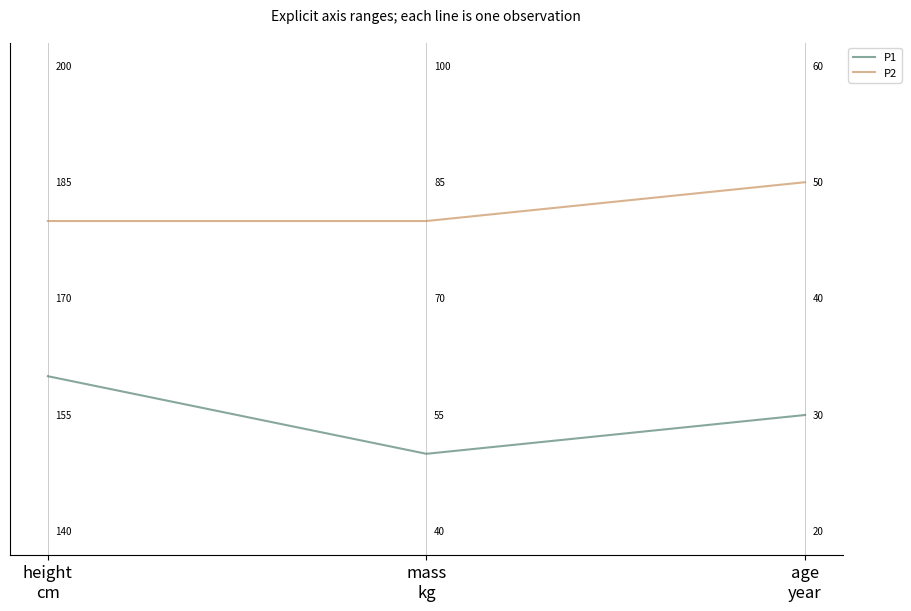

Here is the Python script that generated this plot:
# Tuyan specialist vector renderer v1; immutable source data.
import json
d = json.loads("{\"type\":\"parallel_coordinates\",\"rows\":[{\"id\":\"P1\",\"height\":160,\"mass\":50,\"age\":30},{\"id\":\"P2\",\"height\":180,\"mass\":80,\"age\":50}],\"units\":{},\"options\":{\"axes\":[{\"id\":\"height\",\"min\":140,\"max\":200,\"unit\":\"cm\"},{\"id\":\"mass\",\"min\":40,\"max\":100,\"unit\":\"kg\"},{\"id\":\"age\",\"min\":20,\"max\":60,\"unit\":\"year\"}],\"normalization\":\"axis_range\"},\"analysis\":{\"description\":\"Synthetic teaching fixture; supplied quantities are not research findings.\"},\"pixels\":1024,\"plotStyle\":{\"width\":9,\"height\":6,\"fontSize\":12}}")

import math
from statistics import NormalDist
import numpy as np
import matplotlib
matplotlib.use('Agg')
import matplotlib.pyplot as plt
from matplotlib.patches import Circle, Rectangle, Polygon, PathPatch, Wedge, FancyArrowPatch
from matplotlib.path import Path
from matplotlib.textpath import TextPath
from matplotlib.font_manager import FontProperties
from matplotlib.transforms import Affine2D
from matplotlib.colors import BoundaryNorm, Normalize
from matplotlib.cm import ScalarMappable
r,kind,opt,unit=d['rows'],d['type'],d['options'],d['units']
plt.rcParams.update({'font.size':d['plotStyle']['fontSize'],'svg.fonttype':'none'})
fig,ax=plt.subplots(figsize=(d['plotStyle']['width'],d['plotStyle']['height']),layout='constrained')
fig.set_facecolor('white')
fig._tuyan_target_pixels=d['pixels']
colors=['#487968','#c58b53','#647da6','#a77592','#a5a659','#578eaa','#be7666']
computations={}
checks={}
def verify(name,actual,expected,tolerance=1e-9):
    error=float(abs(actual-expected))
    assert math.isfinite(error) and error<=tolerance*max(1,abs(expected)), name
    checks[name]={'actual':float(actual),'expected':float(expected),'absoluteError':error}
def note(text):
    ax.set_title(text,fontsize=10,pad=16)
def clean(value):
    if isinstance(value,dict):return {str(k):clean(v) for k,v in value.items()}
    if isinstance(value,(list,tuple,np.ndarray)):return [clean(v) for v in value]
    if isinstance(value,np.generic):return value.item()
    return value
def ribbon(x0,x1,y0,y1,height,color,alpha=.6):
    # Both vertical cross-sections have identical data-space thickness.
    dx=(x1-x0)*.45
    vertices=[(x0,y0),(x0+dx,y0),(x1-dx,y1),(x1,y1),(x1,y1+height),(x1-dx,y1+height),(x0+dx,y0+height),(x0,y0+height),(x0,y0)]
    codes=[Path.MOVETO,Path.CURVE4,Path.CURVE4,Path.CURVE4,Path.LINETO,Path.CURVE4,Path.CURVE4,Path.CURVE4,Path.CLOSEPOLY]
    artist=PathPatch(Path(vertices,codes),facecolor=color,edgecolor='none',alpha=alpha)
    ax.add_patch(artist)
    verify('ribbon_%d_width'%len(ax.patches),vertices[4][1]-vertices[3][1],height)
    return artist
if kind=='network':
    ids=[a['id'] for a in opt['nodes']];n=len(ids)
    positions={name:(math.cos(2*math.pi*i/n),math.sin(2*math.pi*i/n)) for i,name in enumerate(ids)}
    weighted='value' in r[0]
    scale=4/max(a['value'] for a in r) if weighted else 1
    for a in r:
        weight=a['value'] if weighted else 1
        artist=FancyArrowPatch(positions[a['source']],positions[a['target']],arrowstyle='-|>' if opt['directed'] else '-',mutation_scale=12,linewidth=weight*scale,color=colors[0],shrinkA=12,shrinkB=12)
        ax.add_patch(artist);verify('edge_%d_width'%len(ax.patches),artist.get_linewidth(),weight*scale)
        if weighted:
            p,q=positions[a['source']],positions[a['target']];ax.text((p[0]+q[0])/2,(p[1]+q[1])/2,str(weight),fontsize=8)
    points=np.array(list(positions.values()));artist=ax.scatter(points[:,0],points[:,1],s=250,c=colors[1],zorder=3)
    for a in opt['nodes']:
        x,y=positions[a['id']];ax.text(x*1.14,y*1.14,a.get('label',a['id']),ha='center',va='center',fontsize=9)
    degree={name:sum(a['source']==name or a['target']==name for a in r) for name in ids}
    verify('degree_sum',sum(degree.values()),2*len(r));verify('rendered_node_count',len(artist.get_offsets()),n)
    computations={'positions':positions,'degree':degree,'isolatedNodes':[k for k,v in degree.items() if v==0],'lineWidthPerWeight':scale}
    ax.set(xlim=(-1.4,1.4),ylim=(-1.4,1.4),aspect='equal');ax.axis('off');note('Circular layout; distances are not scientific distances'+ ('; weights: '+opt['weightUnit'] if weighted else ''))
elif kind=='euler':
    a,b=set(r[0]['members']),set(r[1]['members']);both=len(a&b);only_a=len(a-b);only_b=len(b-a)
    if a==b:
        locations=[(0,0,1),(0,0,1)];topology='equal';ax.text(0,0,str(both),ha='center');ax.text(0,1.15,r[0]['set']+' = '+r[1]['set'],ha='center')
    elif a.issubset(b) or b.issubset(a):
        small=0 if a.issubset(b) else 1;locations=[None,None];locations[small]=(-.25,0,.5);locations[1-small]=(0,0,1);topology='containment'
        ax.text(-.25,0,str(both),ha='center');ax.text(.65,0,str(only_b if small==0 else only_a),ha='center')
        ax.text(-.25,.6,r[small]['set'],ha='center');ax.text(0,1.15,r[1-small]['set'],ha='center')
    elif not both:
        locations=[(-1.1,0,1),(1.1,0,1)];topology='disjoint'
        for i,x in enumerate([-1.1,1.1]):ax.text(x,0,str([only_a,only_b][i]),ha='center');ax.text(x,1.15,r[i]['set'],ha='center')
    else:
        locations=[(-.6,0,1),(.6,0,1)];topology='overlap'
        for x,value in [(-1,only_a),(0,both),(1,only_b)]:ax.text(x,0,str(value),ha='center')
        for i,x in enumerate([-.8,.8]):ax.text(x,1.15,r[i]['set'],ha='center')
    for i,(x,y,radius) in sorted(enumerate(locations),key=lambda z:-z[1][2]):ax.add_patch(Circle((x,y),radius,facecolor=colors[i],edgecolor=colors[i],alpha=.25,linewidth=2))
    verify('union_count',only_a+both+only_b,len(a|b));computations={'intersection':both,'onlyA':only_a,'onlyB':only_b,'union':len(a|b),'topology':topology,'areaMode':'schematic'}
    ax.set(xlim=(-2.5,2.5),ylim=(-1.4,1.5),aspect='equal');ax.axis('off');note('Exact membership counts and topology; areas are schematic')
elif kind=='sankey':
    nodes=opt['nodes'];total=sum(a['value'] for a in r);gap=total*.07
    starts={};totals={};row_heights=[]
    for stage in [0,1]:
        offset=0
        for node in [n for n in nodes if n['stage']==stage]:
            name=node['id'];value=sum(a['value'] for a in r if a['source' if stage==0 else 'target']==name)
            starts[name]=offset;totals[name]=value
            rect=Rectangle((stage-.025,offset),.05,value,color=colors[stage]);ax.add_patch(rect)
            ax.text(stage+(-.05 if stage==0 else .05),offset+value/2,name+' ('+str(value)+')',ha='right' if stage==0 else 'left',va='center',fontsize=9)
            verify(name+'_node_height',rect.get_height(),value);offset+=value+gap
        row_heights.append(offset)
    used={name:0. for name in starts}
    for i,a in enumerate(r):
        s,t=a['source'],a['target'];ribbon(.025,.975,starts[s]+used[s],starts[t]+used[t],a['value'],colors[i%len(colors)]);used[s]+=a['value'];used[t]+=a['value']
    for name in used:verify(name+'_allocated_flow',used[name],totals[name])
    verify('both_column_total',sum(totals.values()),2*total);computations={'nodeTotals':totals,'totalFlow':total,'dataSpaceWidthPerValue':1}
    ax.set(xlim=(-.28,1.28),ylim=(-gap,max(row_heights)));ax.axis('off');note('Flow width: '+unit['value']+'; two-stage supplied flows')
elif kind=='chord':
    ids=opt['nodes'];totals={n:sum(a['value'] for a in r if n in [a['source'],a['target']]) for n in ids};total=sum(totals.values());gap=.04;scale=(2*math.pi-gap*len(ids))/total
    starts={};used={n:0. for n in ids};angle=0;arcs={}
    for i,n in enumerate(ids):
        starts[n]=angle;end=angle+totals[n]*scale;arcs[n]=[angle,end]
        ax.add_patch(Wedge((0,0),1,math.degrees(angle),math.degrees(end),width=.08,facecolor=colors[i%len(colors)]))
        mid=(angle+end)/2;ax.text(1.15*math.cos(mid),1.15*math.sin(mid),n,ha='center',va='center',fontsize=9);angle=end+gap
    spans=[]
    for i,a in enumerate(r):
        s,t,v=a['source'],a['target'],a['value'];a0=starts[s]+used[s]*scale;a1=a0+v*scale;b0=starts[t]+used[t]*scale;b1=b0+v*scale;used[s]+=v;used[t]+=v
        aa=np.linspace(a0,a1,12);bb=np.linspace(b0,b1,12);pa=np.column_stack([.91*np.cos(aa),.91*np.sin(aa)]);pb=np.column_stack([.91*np.cos(bb),.91*np.sin(bb)])
        verts=[*pa,(0,0),pb[0],*pb[1:],(0,0),pa[0]];codes=[Path.MOVETO]+[Path.LINETO]*(len(pa)-1)+[Path.CURVE3,Path.CURVE3]+[Path.LINETO]*(len(pb)-1)+[Path.CURVE3,Path.CURVE3]
        ax.add_patch(PathPatch(Path(verts,codes),facecolor=colors[ids.index(s)%len(colors)],alpha=.5,edgecolor='none'))
        verify('edge_%d_source_span'%i,a1-a0,v*scale);verify('edge_%d_target_span'%i,b1-b0,v*scale);spans.append([a0,a1,b0,b1])
    for n in ids:verify(n+'_incident_allocation',used[n],totals[n])
    computations={'incidentTotals':totals,'edgeSpansRadians':spans,'radiansPerValue':scale,'undirectedTotal':total/2}
    ax.set(xlim=(-1.4,1.4),ylim=(-1.4,1.4),aspect='equal');ax.axis('off');note('Undirected ribbons; endpoint angle proportional to '+unit['value'])
elif kind=='radar':
    ax.remove();ax=fig.add_subplot(111,projection='polar');axes=opt['axes'];angles=np.arange(len(axes))*2*math.pi/len(axes);closed=np.r_[angles,angles[0]];normalized={}
    groups=list(dict.fromkeys(a['group'] for a in r))
    for i,g in enumerate(groups):
        values=[next(a['value'] for a in r if a['group']==g and a['label']==b['id']) for b in axes];values=np.array([(v-b['min'])/(b['max']-b['min']) for v,b in zip(values,axes)]);normalized[g]=values
        line=ax.plot(closed,np.r_[values,values[0]],color=colors[i%len(colors)],label=g)[0];ax.fill(closed,np.r_[values,values[0]],color=colors[i%len(colors)],alpha=.1);verify(g+'_radius_error',np.max(np.abs(line.get_ydata()[:-1]-values)),0)
    ax.set_xticks(angles,[a['id']+'\n'+str(a['min'])+'–'+str(a['max'])+' '+a['unit'] for a in axes],fontsize=9);ax.set_ylim(0,1);ax.legend(loc='upper right',bbox_to_anchor=(1.3,1.15));note('Explicit per-axis normalization; polygon area is not a score');computations={'normalizedRadii':normalized}
elif kind=='qq':
    sample=np.sort([a['value'] for a in r]);p=(np.arange(len(sample))+.5)/len(sample)
    if opt['reference']=='normal':theoretical=np.array([NormalDist(opt['mean'],opt['sd']).inv_cdf(float(q)) for q in p])
    else:theoretical=np.quantile(opt['referenceValues'],p,method='linear')
    points=ax.scatter(theoretical,sample,c=colors[0]);limits=[min(theoretical.min(),sample.min()),max(theoretical.max(),sample.max())];ax.plot(limits,limits,'--',color='#999999',label='Identity (same units)');ax.legend(fontsize=8)
    verify('sample_order_error',np.max(np.abs(points.get_offsets()[:,1]-sample)),0);verify('quantile_order_violations',np.sum(np.diff(theoretical)<0),0)
    computations={'probabilities':p,'referenceQuantiles':theoretical,'sampleQuantiles':sample,'plottingPosition':'(i - 0.5) / n','parameterSource':'supplied; not fitted'}
    ax.set_xlabel('Reference quantile ('+unit['value']+')');ax.set_ylabel('Sample quantile ('+unit['value']+')');note('Q-Q comparison; no normality test or fitted parameters')
elif kind=='streamgraph':
    groups=list(dict.fromkeys(a['group'] for a in r));xs=sorted(set(a['x'] for a in r));values=np.array([[next(a['y'] for a in r if a['x']==x and a['group']==g) for x in xs] for g in groups]);total=values.sum(axis=0);baseline=-total/2;lower=baseline.copy()
    for i,g in enumerate(groups):
        upper=lower+values[i];ax.fill_between(xs,lower,upper,color=colors[i%len(colors)],label=g);verify(g+'_thickness_error',np.max(np.abs(upper-lower-values[i])),0);lower=upper
    verify('symmetric_baseline_error',np.max(np.abs(lower+baseline)),0);computations={'x':xs,'totalThickness':total,'baseline':baseline,'series':dict(zip(groups,values))};ax.set_xlabel(unit['x']);ax.set_ylabel('Thickness ('+unit['y']+'); centered baseline');ax.legend()
elif kind=='cumulative_incidence':
    groups=list(dict.fromkeys(a.get('group','Data') for a in r));results={};color_index=0
    for group in groups:
        rows=[a for a in r if a.get('group','Data')==group];times=sorted(set(a['time'] for a in rows));s=1.;cif=np.zeros(len(opt['causes']));xs=[0.];curves=[cif.copy()];risks=[];survival=[1.]
        buckets={t:{'events':np.zeros(len(opt['causes']),dtype=int),'censored':0} for t in times}
        for a in rows:
            if a['event']:buckets[a['time']]['events'][opt['causes'].index(a['cause'])]+=1
            else:buckets[a['time']]['censored']+=1
        risk=len(rows)
        for t in times:
            counts=buckets[t]['events'];censored=buckets[t]['censored'];before=s;cif=cif+before*counts/risk;s=before*(1-counts.sum()/risk);xs.append(t);curves.append(cif.copy());survival.append(s);risks.append({'time':t,'atRisk':risk,'eventsByCause':counts,'censored':censored})
            verify(group+'_mass_at_'+str(t),s+cif.sum(),1);risk-=int(counts.sum())+censored
        curves=np.array(curves)
        for j,c in enumerate(opt['causes']):
            line=ax.step(xs,curves[:,j],where='post',label=group+' / '+c,color=colors[color_index%len(colors)])[0];color_index+=1;verify(group+'_'+c+'_curve_error',np.max(np.abs(line.get_ydata()-curves[:,j])),0);verify(group+'_'+c+'_monotonic_violations',np.sum(np.diff(curves[:,j])< -1e-12),0)
        results[group]={'time':xs,'cif':dict(zip(opt['causes'],curves.T)),'eventFreeSurvival':survival,'riskSets':risks}
    computations={'estimator':'Aalen-Johansen, common time-zero entry, right censoring, simultaneous cause jumps','groups':results};ax.set_ylim(0,1.03);ax.set_xlabel(unit['time']);ax.set_ylabel('Cumulative incidence');ax.legend(fontsize=8);note('Aalen–Johansen competing risks; no CI estimated')
elif kind=='matrix_link_overlay':
    names=list(dict.fromkeys(a['row'] for a in r));n=len(names);matrix=np.array([[next(a['value'] for a in r if a['row']==y and a['column']==x) for x in names] for y in names]);mesh=ax.pcolormesh(np.arange(n+1)-.5,np.arange(n+1)-.5,matrix,cmap='viridis',shading='flat');fig.colorbar(mesh,ax=ax,label=unit['value'],shrink=.7)
    maxweight=max(abs(a['value']) for a in opt['links']);scale=4/maxweight
    for i,a in enumerate(opt['links']):
        y0,y1=names.index(a['source']),names.index(a['target']);x=-.65;control=-1-abs(y0-y1)*.3
        path=Path([(x,y0),(control,y0),(control,y1),(x,y1)],[Path.MOVETO,Path.CURVE4,Path.CURVE4,Path.CURVE4]);p=PathPatch(path,fill=False,linewidth=abs(a['value'])*scale,color=colors[i%len(colors)]);ax.add_patch(p);ax.text(control,(y0+y1)/2,str(a['value']),ha='right',fontsize=8);verify('link_%d_width'%i,p.get_linewidth(),abs(a['value'])*scale)
    verify('matrix_value_error',np.max(np.abs(np.asarray(mesh.get_array()).reshape(matrix.shape)-matrix)),0);computations={'matrix':matrix,'linkWidthPerAbsoluteValue':scale,'suppliedLinks':opt['links']}
    ax.set_xticks(range(n),names,rotation=30);ax.set_yticks(range(n),names);ax.set_xlim(-2-.3*n,n-.5);ax.set_ylim(n-.5,-.5);note(opt['matrixStatistic']+'\nLinks: '+opt['linkStatistic']+' ('+opt['linkUnit']+')')
elif kind=='parallel_coordinates':
    axes=opt['axes'];x=np.arange(len(axes));values=[]
    for i,a in enumerate(r):
        y=np.array([(a[b['id']]-b['min'])/(b['max']-b['min']) for b in axes]);values.append(y);line=ax.plot(x,y,color=colors[i%len(colors)],alpha=.65,label=a['id'] if len(r)<=12 else None)[0];verify(a['id']+'_normalized_error',np.max(np.abs(line.get_ydata()-y)),0)
    for i,b in enumerate(axes):
        ax.axvline(i,color='#cccccc',linewidth=.7,zorder=0)
        for v in np.linspace(b['min'],b['max'],5):ax.text(i+.02,(v-b['min'])/(b['max']-b['min']),format(v,'.3g'),fontsize=7,va='center')
    ax.set_xticks(x,[b['id']+'\n'+b['unit'] for b in axes]);ax.set_ylim(-.05,1.05);ax.set_yticks([])
    if len(r)<=12:ax.legend(fontsize=8,loc='upper left',bbox_to_anchor=(1,1))
    computations={'normalizedObservations':dict(zip([a['id'] for a in r],values))};note('Explicit axis ranges; each line is one observation')
elif kind in ['treemap','circle_packing']:
    nodes={a['id']:a for a in r};children={a['id']:[b['id'] for b in r if b['parent']==a['id']] for a in r};root=next(a['id'] for a in r if a['parent'] is None);leaves=[a['id'] for a in r if not children[a['id']]];geometries={}
    if kind=='treemap':
        def layout(name,x,y,w,h,depth):
            a=nodes[name];geometries[name]=[x,y,w,h];rect=Rectangle((x,y),w,h,facecolor=colors[leaves.index(name)%len(colors)] if name in leaves else 'none',edgecolor='white' if name in leaves else '#303d35',linewidth=1.5 if depth==0 else .7,zorder=1+depth);ax.add_patch(rect)
            verify(name+'_area_ratio',w*h,nodes[name]['value']/nodes[root]['value'])
            if not children[name]:ax.text(x+w/2,y+h/2,a['label']+'\n'+str(a['value']),ha='center',va='center',fontsize=9)
            else:
                offset=0
                for child in children[name]:
                    ratio=nodes[child]['value']/a['value']
                    if depth%2==0:layout(child,x+offset*w,y,w*ratio,h,depth+1)
                    else:layout(child,x,y+offset*h,w,h*ratio,depth+1)
                    offset+=ratio
                ax.add_patch(Rectangle((x,y),w,h,facecolor='none',edgecolor='#203d31',linewidth=1.5,zorder=30-depth))
                if depth>0:ax.text(x+.01*w,y+h-.025*h,a['label'],ha='left',va='top',fontsize=8,zorder=40,bbox={'facecolor':'white','edgecolor':'none','alpha':.75,'pad':1})
        layout(root,0,0,1,1,0);verify('leaf_area_sum',sum(geometries[n][2]*geometries[n][3] for n in leaves),1);ax.set(xlim=(-.02,1.02),ylim=(-.02,1.02),aspect='equal');note(nodes[root]['label']+'; slice-and-dice area proportional to '+unit['value'])
    else:
        radii={}
        def radius(name):
            radii[name]=sum(radius(c) for c in children[name]) if children[name] else math.sqrt(nodes[name]['value']/math.pi)
            return radii[name]
        radius(root)
        def layout(name,x,y,depth):
            rad=radii[name];geometries[name]=[x,y,rad];leaf=not children[name];circle=Circle((x,y),rad,facecolor=colors[leaves.index(name)%len(colors)] if leaf else 'none',edgecolor='#405648',alpha=.65 if leaf else 1,linewidth=1,zorder=depth+1);ax.add_patch(circle)
            if leaf:
                verify(name+'_leaf_area',math.pi*circle.get_radius()**2,nodes[name]['value']);ax.text(x,y,nodes[name]['label']+'\n'+str(nodes[name]['value']),ha='center',va='center',fontsize=8)
            if not leaf:ax.text(x,y+rad*.8,nodes[name]['label'],ha='center',va='center',fontsize=8,zorder=30)
            cursor=x-rad
            for child in children[name]:
                cr=radii[child];cx=cursor+cr;layout(child,cx,y,depth+1);verify(child+'_containment_excess',max(0,abs(cx-x)+cr-rad),0);cursor+=2*cr
        layout(root,0,0,0);lim=radii[root]*1.12;ax.set(xlim=(-lim,lim),ylim=(-lim,lim),aspect='equal');note('Leaf area proportional to '+unit['value']+'; parent area includes empty space')
    computations={'geometry':geometries,'rootTotal':nodes[root]['value'],'leafTotal':sum(nodes[n]['value'] for n in leaves),'algorithm':'slice-and-dice' if kind=='treemap' else 'tangent-row nested circles'};verify('leaf_total',computations['leafTotal'],computations['rootTotal']);ax.axis('off')
elif kind=='alluvial':
    stages=opt['stages'];ids=list(dict.fromkeys(a['id'] for a in r));paths={n:[next(a for a in r if a['id']==n and a['stage']==s) for s in stages] for n in ids};total=sum(paths[n][0]['value'] for n in ids);gap=total*.05;positions={};stage_totals={};max_y=0
    for j,stage in enumerate(stages):
        categories=list(dict.fromkeys(a['category'] for a in r if a['stage']==stage));offset=0;category_totals={}
        for category in categories:
            matching=[n for n in ids if paths[n][j]['category']==category];amount=sum(paths[n][j]['value'] for n in matching);category_totals[category]=amount;ax.add_patch(Rectangle((j-.025,offset),.05,amount,color='#506956',alpha=.8));ax.text(j,offset+amount/2,category,ha='center',va='center',fontsize=8,zorder=5,bbox={'facecolor':'white','alpha':.8,'edgecolor':'none','pad':1})
            for n in matching:positions[(n,j)]=offset;offset+=paths[n][j]['value']
            offset+=gap
        max_y=max(max_y,offset);stage_totals[stage]=category_totals;verify(stage+'_mass',sum(category_totals.values()),total)
    for i,n in enumerate(ids):
        for j in range(len(stages)-1):ribbon(j+.025,j+.975,positions[(n,j)],positions[(n,j+1)],paths[n][j]['value'],colors[i%len(colors)],.45)
    computations={'stageTotals':stage_totals,'cohortTotal':total,'pathValues':{n:paths[n][0]['value'] for n in ids}};ax.set_xticks(range(len(stages)),stages);ax.set_yticks([]);ax.set_xlim(-.3,len(stages)-.7);ax.set_ylim(-gap,max_y);note('Fixed cohort; ribbon width: '+unit['value'])
elif kind=='point_map':
    x=np.array([a['x'] for a in r]);y=np.array([a['y'] for a in r]);p=ax.scatter(x,y,color=colors[0],s=35)
    for a in r:ax.annotate(a['label'],(a['x'],a['y']),xytext=(4,4),textcoords='offset points',fontsize=8)
    dx=max(1,float(np.ptp(x))*.15);dy=max(1,float(np.ptp(y))*.15);ax.set_xlim(max(-180,x.min()-dx),min(180,x.max()+dx));ax.set_ylim(max(-90,y.min()-dy),min(90,y.max()+dy));ax.set_aspect('equal');ax.grid(alpha=.2);ax.set_xlabel('Longitude (degrees east)');ax.set_ylabel('Latitude (degrees north)');verify('coordinate_error',np.max(np.abs(p.get_offsets()-np.column_stack([x,y]))),0);computations={'coordinates':np.column_stack([x,y]),'projection':'Plate Carree; no equal-area or distance claim'};note('EPSG:4326 / Plate Carree; no external basemap')
elif kind=='choropleth':
    values={a['region']:a['value'] for a in r};cmap=plt.get_cmap('viridis',len(opt['boundaries'])-1);norm=BoundaryNorm(opt['boundaries'],cmap.N,clip=True);areas={};missing=[];allpoints=[]
    for a in opt['regions']:
        polygon=np.array(a['polygon']);allpoints.extend(polygon);value=values.get(a['id']);color='#d8d8d8' if value is None else cmap(norm(value));p=Polygon(polygon,closed=True,facecolor=color,edgecolor='white');ax.add_patch(p)
        x,y=polygon[:,0],polygon[:,1];area=abs(np.dot(x,np.roll(y,-1))-np.dot(y,np.roll(x,-1)))/2;areas[a['id']]=area;verify(a['id']+'_vertices',len(p.get_xy()),len(polygon)+(0 if np.array_equal(polygon[0],polygon[-1]) else 1));ax.text(float(np.mean(x)),float(np.mean(y)),a['id']+('\nMissing' if value is None else '\n'+str(value)),ha='center',fontsize=8)
        if value is None:missing.append(a['id'])
    pts=np.array(allpoints);ax.update_datalim(pts);ax.autoscale_view();ax.set_aspect('equal');ax.set_xlabel('Longitude (degrees east)');ax.set_ylabel('Latitude (degrees north)');fig.colorbar(ScalarMappable(norm=norm,cmap=cmap),ax=ax,boundaries=opt['boundaries'],label=unit['value'],shrink=.75);computations={'suppliedValues':values,'polygonAreasSquareDegrees':areas,'missingRegions':missing,'classBoundaries':opt['boundaries']};verify('region_count',len(ax.patches),len(opt['regions']));note('Plate Carree; grey = missing, supplied class boundaries')
elif kind=='enrichment':
    count=np.array([a['count'] for a in r]);background=np.array([a['background'] for a in r]);ratio=count/opt['inputSize'];fold=ratio/(background/opt['backgroundSize']);p=np.array([a['p'] for a in r]);score=-np.log10(p);sizes=count*20
    artist=ax.scatter(fold,np.arange(len(r)),s=sizes,c=score,cmap='viridis');ax.set_yticks(range(len(r)),[a['term'] for a in r]);ax.invert_yaxis();ax.set_xlabel('Fold enrichment: (count / input size) / (background / universe)');fig.colorbar(artist,ax=ax,label='-log10('+d['analysis']['pKind']+')');ax.axvline(1,color='#aaaaaa',linestyle='--');verify('fold_coordinate_error',np.max(np.abs(artist.get_offsets()[:,0]-fold)),0);verify('p_color_error',np.max(np.abs(artist.get_array()-score)),0);computations={'geneRatio':ratio,'foldEnrichment':fold,'suppliedP':p,'bubbleAreaPointsSquared':sizes,'bubbleAreaRule':'20 * count; zero counts explicitly marked with x'};note('Supplied test results; point area = 20 × count; x = zero count')
    for i,a in enumerate(r):
        if a['count']==0:ax.plot(0,i,marker='x',color='#444444')
elif kind=='gene_track':
    sequence_order=[a['id'] for a in opt['sequences']];ys=[];geometry=[]
    for i,a in enumerate(r):
        y=len(r)-1-i;ys.append(y);length=a['end']-a['start'];left=a['start'];right=a['end'];ax.plot([0,next(s['length'] for s in opt['sequences'] if s['id']==a['chrom'])],[y,y],color='#d0d3ce',linewidth=.8)
        head=min(length*.2,max(s['length'] for s in opt['sequences'])*.015)
        points=[(left,y-.18),(right-head,y-.18),(right,y),(right-head,y+.18),(left,y+.18)] if a['strand']=='+' else [(right,y-.18),(left+head,y-.18),(left,y),(left+head,y+.18),(right,y+.18)]
        p=Polygon(points,closed=True,color=colors[sequence_order.index(a['chrom'])%len(colors)]);ax.add_patch(p);verify('interval_%d_length'%i,max(p.get_xy()[:,0])-min(p.get_xy()[:,0]),length);geometry.append({'label':a['label'],'start':left,'end':right,'strand':a['strand'],'headCoordinate':right if a['strand']=='+' else left})
    ax.set_yticks(ys,[a['chrom']+' / '+a['label']+' ('+a['strand']+')' for a in r],fontsize=8);ax.set_ylim(-.6,len(r)-.4);ax.set_xlim(0,max(s['length'] for s in opt['sequences']));ax.set_xlabel('Genomic coordinate (bp; zero-based half-open)');computations={'intervals':geometry};note(opt['assembly']+'; whole-gene intervals, no inferred exons')
elif kind=='protein_domain':
    ys=[];geometry=[]
    for i,a in enumerate(r):
        length=next(s['length'] for s in opt['proteins'] if s['id']==a['protein']);y=len(r)-1-i;ys.append(y);ax.plot([.5,length+.5],[y,y],color='#aaaaaa',linewidth=2);width=a['end']-a['start']+1;p=Rectangle((a['start']-.5,y-.2),width,.4,color=colors[i%len(colors)]);ax.add_patch(p);verify('domain_%d_residues'%i,p.get_width(),width);geometry.append({'protein':a['protein'],'label':a['label'],'residues':width,'leftEdge':a['start']-.5,'rightEdge':a['end']+.5})
        ax.text((a['start']+a['end'])/2,y,a['label'],ha='center',va='center',fontsize=8,color='white')
    ax.set_yticks(ys,[a['protein']+' / '+a['evidence'] for a in r],fontsize=8);ax.set_ylim(-.6,len(r)-.4);ax.set_xlim(.5,max(s['length'] for s in opt['proteins'])+.5);ax.set_xlabel('Amino acid position (one-based inclusive)');computations={'domains':geometry};note(opt['database']+'; separate lanes preserve overlaps')
elif kind=='motif_logo':
    alphabet=opt['alphabet'];positions=sorted(set(a['position'] for a in r));frequencies=[];information=[];heights=[];font=FontProperties(family='DejaVu Sans',weight='bold')
    for pos in positions:
        values=np.array([next(a['value'] for a in r if a['position']==pos and a['symbol']==s) for s in alphabet]);freq=values/values.sum();entropy=-sum(p*math.log2(p) for p in freq if p>0);bits=max(0,math.log2(len(alphabet))-entropy);height=freq*(bits if opt['mode']=='information' else 1);frequencies.append(freq);information.append(bits);heights.append(height);bottom=0
        for j in np.argsort(height):
            h=float(height[j])
            if h<=1e-14:continue
            path=TextPath((0,0),alphabet[j],size=1,prop=font);box=path.get_extents();transform=Affine2D().translate(-box.x0,-box.y0).scale(.8/box.width,h/box.height).translate(pos-.4,bottom);glyph=transform.transform_path(path);patch=PathPatch(glyph,facecolor=colors[j%len(colors)],edgecolor='none');ax.add_patch(patch);verify('position_%d_%s_height'%(pos,alphabet[j]),glyph.get_extents().height,h);bottom+=h
        verify('position_%d_stack'%pos,bottom,bits if opt['mode']=='information' else 1)
    computations={'positions':positions,'frequencies':frequencies,'informationBits':information,'letterHeights':heights,'background':'uniform','smallSampleCorrection':'none'};ax.set_xlim(.4,max(positions)+.6);ax.set_ylim(0,(math.log2(len(alphabet)) if opt['mode']=='information' else 1)*1.03);ax.set_xticks(positions);ax.set_xlabel('Aligned position');ax.set_ylabel('Information (bits)' if opt['mode']=='information' else 'Frequency');note('Uniform background; no small-sample correction')
elif kind=='genome_circos':
    sequences=opt['sequences'];total=sum(s['length'] for s in sequences);gap=.06;scale=(2*math.pi-gap*len(sequences))/total;starts={};angle=0;spans={};norm=Normalize(*opt['valueRange']);cmap=plt.get_cmap('viridis')
    for i,s in enumerate(sequences):
        starts[s['id']]=angle;end=angle+s['length']*scale;spans[s['id']]=[angle,end];ax.add_patch(Wedge((0,0),1.05,math.degrees(angle),math.degrees(end),width=.06,facecolor=colors[i%len(colors)]));mid=(angle+end)/2;ax.text(1.18*math.cos(mid),1.18*math.sin(mid),s['id']+'\n'+str(s['length'])+' bp',ha='center',va='center',fontsize=8);verify(s['id']+'_sequence_angle',end-angle,s['length']*scale);angle=end+gap
    intervals=[]
    for i,a in enumerate(r):
        start=starts[a['chrom']]+a['start']*scale;end=starts[a['chrom']]+a['end']*scale;artist=Wedge((0,0),.95,math.degrees(start),math.degrees(end),width=.16,facecolor=cmap(norm(a['value'])));ax.add_patch(artist);verify('interval_%d_span'%i,math.radians(artist.theta2-artist.theta1),(a['end']-a['start'])*scale);intervals.append([start,end])
    for a in opt.get('links',[]):
        t0=starts[a['source']]+a['sourcePosition']*scale;t1=starts[a['target']]+a['targetPosition']*scale;p0=(.77*math.cos(t0),.77*math.sin(t0));p1=(.77*math.cos(t1),.77*math.sin(t1));ax.add_patch(PathPatch(Path([p0,(0,0),p1],[Path.MOVETO,Path.CURVE3,Path.CURVE3]),facecolor='none',edgecolor=colors[2],linewidth=1))
    ax.set(xlim=(-1.4,1.4),ylim=(-1.4,1.4),aspect='equal');ax.axis('off');fig.colorbar(ScalarMappable(norm=norm,cmap=cmap),ax=ax,label=unit['value'],shrink=.65);computations={'sequenceArcsRadians':spans,'radiansPerBase':scale,'intervalSpansRadians':intervals,'suppliedLinks':opt.get('links',[])};note(opt['assembly']+'; one supplied interval track')
elif kind=='synteny':
    for j,s in enumerate(opt['sequences']):ax.plot([0,s['length']],[1-j,1-j],color=colors[j],linewidth=5);ax.text(0,1-j+.09,s['id'],fontsize=9)
    geometry=[]
    for i,a in enumerate(r):
        b0,b1=(a['targetStart'],a['targetEnd']) if a['strand']=='+' else (a['targetEnd'],a['targetStart']);verts=[(a['start'],1),(a['end'],1),(b1,0),(b0,0)];ax.add_patch(Polygon(verts,closed=True,facecolor=colors[0] if a['strand']=='+' else colors[1],alpha=.4));verify('source_%d_width'%i,verts[1][0]-verts[0][0],a['end']-a['start']);verify('target_%d_width'%i,abs(verts[2][0]-verts[3][0]),a['targetEnd']-a['targetStart']);geometry.append(verts)
    ax.set_xlim(0,max(s['length'] for s in opt['sequences']));ax.set_ylim(-.15,1.25);ax.set_yticks([]);ax.set_xlabel('Sequence coordinate (bp; common scale, zero-based half-open)');computations={'ribbonVertices':geometry,'inversionCount':sum(a['strand']=='-' for a in r)};note('Supplied syntenic blocks; green = forward, amber = inversion')
elif kind=='phylogenetic':
    root=opt['root'];children={name:[] for name in dict.fromkeys([name for a in r for name in [a['source'],a['target']]])}
    for a in r:children[a['source']].append(a)
    positions={};tip_order=[]
    def tree_pos(name,x):
        if not children[name]:y=len(tip_order);tip_order.append(name)
        else:
            ys=[tree_pos(a['target'],x+a['length']) for a in children[name]];y=(min(ys)+max(ys))/2
        positions[name]=(x,y);return y
    tree_pos(root,0)
    for name,edges in children.items():
        if not edges:continue
        x,y=positions[name];child_ys=[positions[a['target']][1] for a in edges];ax.plot([x,x],[min(child_ys),max(child_ys)],color='#4b5f52')
        for a in edges:
            xx,yy=positions[a['target']];line=ax.plot([x,xx],[yy,yy],color=colors[0])[0];verify(a['target']+'_branch_length',line.get_xdata()[1]-line.get_xdata()[0],a['length'])
    for name in tip_order:
        x,y=positions[name];ax.annotate(name,(x,y),xytext=(5,0),textcoords='offset points',va='center',fontsize=9)
    xs=[p[0] for p in positions.values()];ax.set_xlim(-.02,max(xs)*1.2+.01);ax.set_ylim(-.7,len(tip_order)-.3);ax.set_yticks([]);ax.set_xlabel('Root distance ('+opt['branchLengthUnit']+')');computations={'nodePositions':positions,'tipOrder':tip_order,'root':root,'branchLengthSource':'supplied'};note('Supplied rooted phylogeny; no topology or support inference')
elif kind=='dendrogram':
    n=len(r)
    if opt['input']=='linkage':z=np.array(opt['linkage'],dtype=float)
    else:
        values=np.array([[a[f] for f in opt['dimensions']] for a in r]);distances=np.sqrt(np.sum((values[:,None,:]-values[None,:,:])**2,axis=2));active={i:[i] for i in range(n)};merges=[]
        for step in range(n-1):
            pairs=[];keys=sorted(active)
            for ii,a in enumerate(keys):
                for b in keys[ii+1:]:
                    ds=distances[np.ix_(active[a],active[b])];distance=float(ds.min() if opt['method']=='single' else ds.max() if opt['method']=='complete' else ds.mean());pairs.append((distance,a,b))
            height,a,b=min(pairs);members=active.pop(a)+active.pop(b);merges.append([a,b,height,len(members)]);active[n+step]=members
        z=np.array(merges)
    positions={};leaf_order=[]
    def dendro_pos(index):
        if index<n:
            x=len(leaf_order);leaf_order.append(index);positions[index]=(x,0.);return x
        a,b,height,count=z[index-n];x0=dendro_pos(int(a));x1=dendro_pos(int(b));positions[index]=((x0+x1)/2,float(height));return (x0+x1)/2
    dendro_pos(2*n-2)
    for i,(a,b,height,count) in enumerate(z):
        x0,y0=positions[int(a)];x1,y1=positions[int(b)];line=ax.plot([x0,x0,x1,x1],[y0,height,height,y1],color=colors[0])[0];verify('merge_%d_height'%i,line.get_ydata()[1],height)
    verify('root_membership_count',z[-1,3],n);verify('monotonic_height_violations',np.sum(np.diff(z[:,2])< -1e-12),0);ax.set_xticks(range(n),[r[i]['id'] for i in leaf_order],rotation=45 if n>10 else 0);ax.set_ylabel('Euclidean linkage distance ('+opt['method']+'; '+(unit[opt['dimensions'][0]] if opt['input']=='observations' else unit['distance'])+')');computations={'linkage':z,'leafOrder':[r[i]['id'] for i in leaf_order],'inputMode':opt['input'],'method':opt['method'],'preprocessing':'none'};note('Supplied linkage' if opt['input']=='linkage' else 'Calculated agglomeration; Euclidean / '+opt['method']+' / no preprocessing')
for spine in ['top','right']:
    if spine in ax.spines:ax.spines[spine].set_visible(False)
for collection in fig.findobj(matplotlib.collections.Collection):collection.set_rasterized(False)
verify('source_row_count',len(r),len(d['rows']))
assert len(checks)>1, 'Each specialist must have a substantive numerical or geometric check'
fig._tuyan_validation=clean({'typeId':kind,'computations':computations,'checks':checks,'analysis':d['analysis'],'suppliedFields':{'rowFields':list(dict.fromkeys(k for row in r for k in row)),'options':opt},'dataSourcePolicy':'Input provenance is supplied; numerical checks do not certify source truth.'})
json.dumps(fig._tuyan_validation,allow_nan=False)
